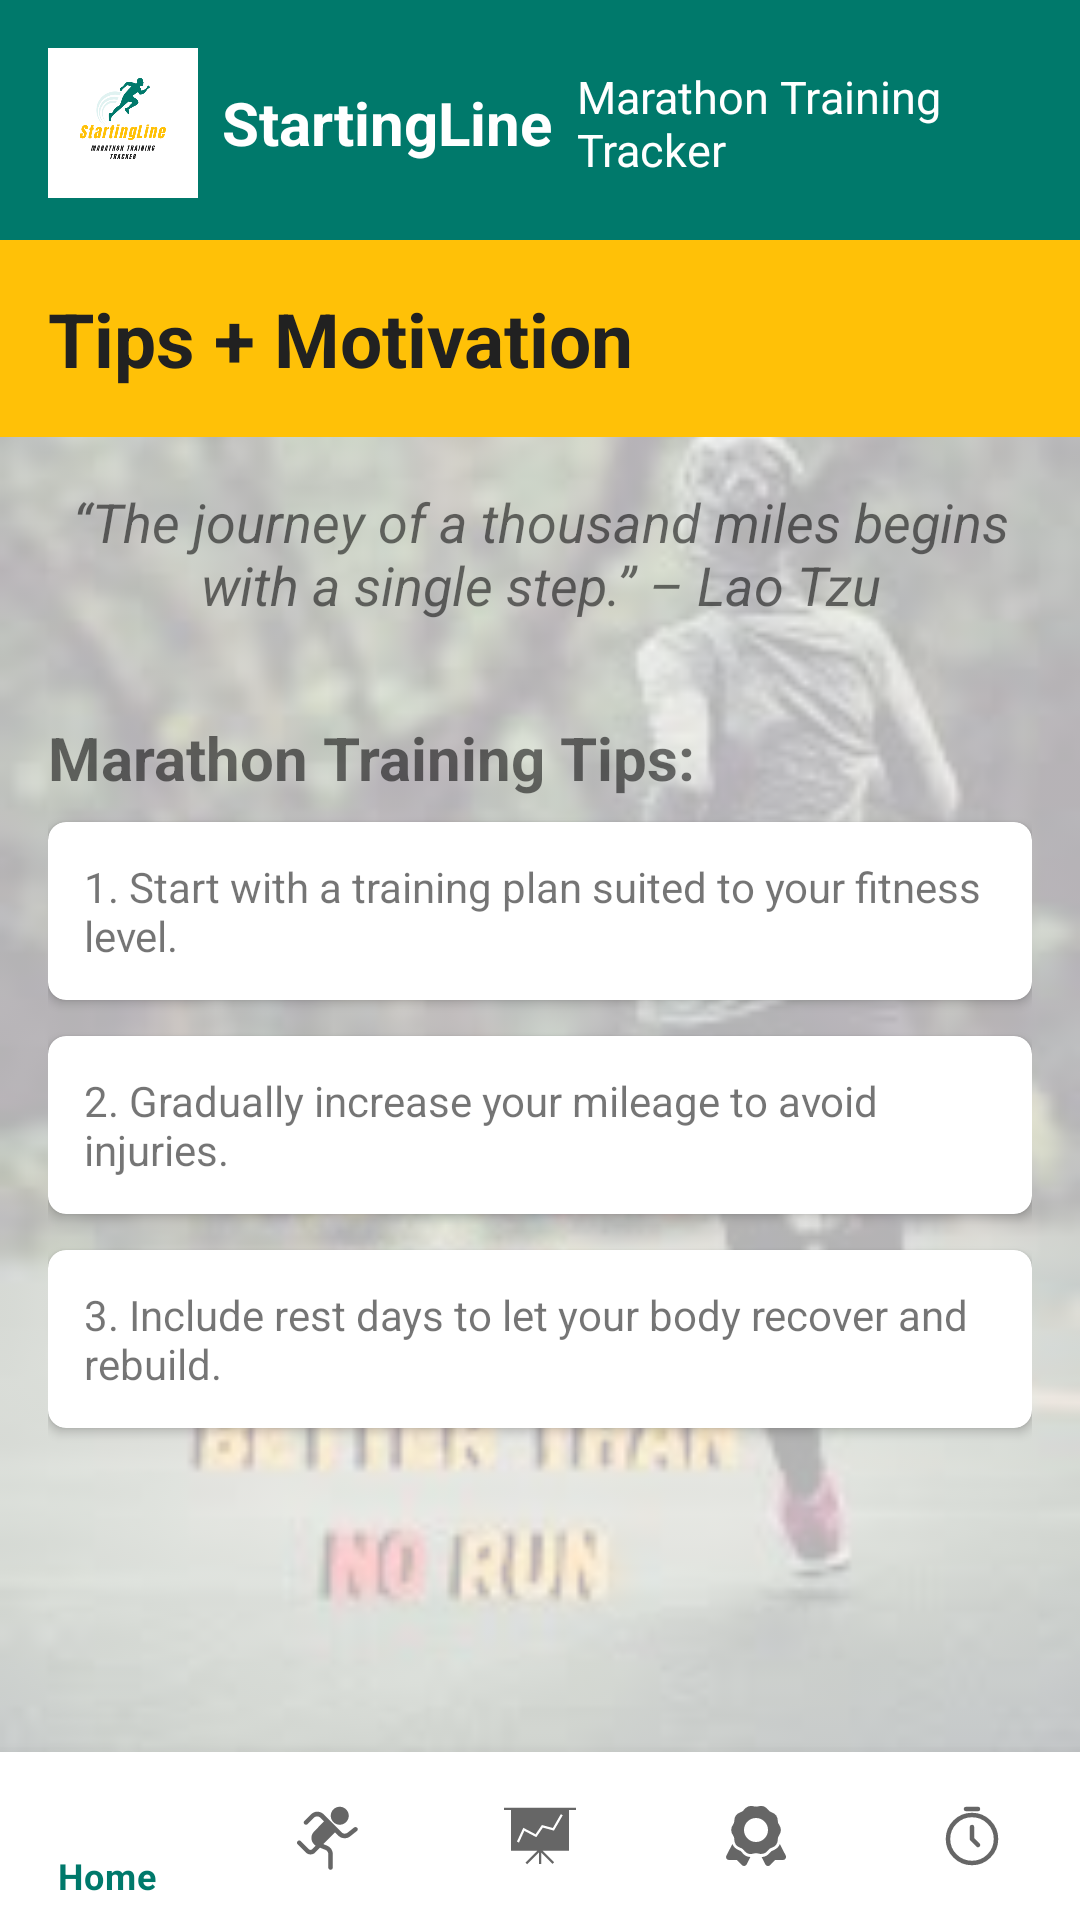

Produce the Android XML layout that renders to this screen, including the resource entries it uses.
<!-- AndroidManifest.xml: application theme Theme.StartingLineFitnessTracker -->
<!-- res/layout/activity_tips.xml -->
<?xml version="1.0" encoding="utf-8"?>
<androidx.constraintlayout.widget.ConstraintLayout
    xmlns:android="http://schemas.android.com/apk/res/android"
    xmlns:app="http://schemas.android.com/apk/res-auto"
    xmlns:tools="http://schemas.android.com/tools"
    android:layout_width="match_parent"
    android:layout_height="match_parent"
    tools:context=".TipsActivity">

    
    <ImageView
        android:id="@+id/background_image"
        android:layout_width="match_parent"
        android:layout_height="match_parent"
        android:src="@drawable/runquote"
        android:layout_centerInParent="true"
        android:alpha="0.3" />

    
    <LinearLayout
        android:id="@+id/linearLayout2"
        android:layout_width="match_parent"
        android:layout_height="wrap_content"
        android:gravity="center_vertical"
        android:orientation="horizontal"
        android:padding="16dp"
        android:background="#00796B"
        app:layout_constraintEnd_toEndOf="parent"
        app:layout_constraintStart_toStartOf="parent"
        app:layout_constraintTop_toTopOf="parent">

        <ImageView
            android:id="@+id/logo"
            android:layout_width="50dp"
            android:layout_height="50dp"
            android:contentDescription="@string/logo_description"
            android:src="@drawable/logo" />

        <TextView
            android:id="@+id/title"
            android:layout_width="wrap_content"
            android:layout_height="wrap_content"
            android:layout_marginStart="8dp"
            android:fontFamily="arial"
            android:text="StartingLine"
            android:textColor="@android:color/white"
            android:textSize="20sp"
            android:textStyle="bold" />

        <TextView
            android:id="@+id/subtitle"
            android:layout_width="wrap_content"
            android:layout_height="wrap_content"
            android:layout_marginStart="8dp"
            android:text="Marathon Training Tracker"
            android:textColor="@android:color/white"
            android:textSize="15sp" />
    </LinearLayout>

    
    <LinearLayout
        android:id="@+id/page_title"
        android:layout_width="match_parent"
        android:layout_height="wrap_content"
        android:layout_marginTop="80dp"
        android:background="#FFC107"
        android:orientation="horizontal"
        android:padding="16dp"
        app:layout_constraintEnd_toEndOf="parent"
        app:layout_constraintStart_toStartOf="parent"
        app:layout_constraintTop_toTopOf="parent">

        <TextView
            android:id="@+id/tips"
            android:layout_width="wrap_content"
            android:layout_height="wrap_content"
            android:text="Tips + Motivation"
            android:textColor="#212121"
            android:textSize="25sp"
            android:textStyle="bold" />
    </LinearLayout>

    
    <TextView
        android:id="@+id/inspirational_quote"
        android:layout_width="0dp"
        android:layout_height="wrap_content"
        android:layout_marginTop="16dp"
        android:layout_marginStart="16dp"
        android:layout_marginEnd="16dp"
        android:gravity="center"
        android:text="“The journey of a thousand miles begins with a single step.” – Lao Tzu"
        android:textSize="18sp"
        android:textStyle="italic"
        app:layout_constraintEnd_toEndOf="parent"
        app:layout_constraintStart_toStartOf="parent"
        app:layout_constraintTop_toBottomOf="@+id/page_title" />

    
    <LinearLayout
        android:id="@+id/training_tips"
        android:layout_width="match_parent"
        android:layout_height="wrap_content"
        android:layout_marginTop="32dp"
        android:layout_marginStart="16dp"
        android:layout_marginEnd="16dp"
        android:orientation="vertical"
        app:layout_constraintEnd_toEndOf="parent"
        app:layout_constraintStart_toStartOf="parent"
        app:layout_constraintTop_toBottomOf="@id/inspirational_quote">

        <TextView
            android:layout_width="wrap_content"
            android:layout_height="wrap_content"
            android:text="Marathon Training Tips:"
            android:textSize="20sp"
            android:textStyle="bold"
            android:layout_marginBottom="8dp" />

        
        <androidx.cardview.widget.CardView
            android:layout_width="match_parent"
            android:layout_height="wrap_content"
            android:layout_marginBottom="12dp"
        app:cardCornerRadius="6dp"
        app:cardElevation="2dp">
        <LinearLayout
            android:layout_width="match_parent"
            android:layout_height="wrap_content"
            android:orientation="vertical"
            android:padding="12dp">
            <TextView
                android:layout_width="wrap_content"
                android:layout_height="wrap_content"
                android:text="1. Start with a training plan suited to your fitness level." />
        </LinearLayout>
    </androidx.cardview.widget.CardView>

    <androidx.cardview.widget.CardView
        android:layout_width="match_parent"
        android:layout_height="wrap_content"
        android:layout_marginBottom="12dp"
        app:cardCornerRadius="6dp"
        app:cardElevation="2dp">
        <LinearLayout
            android:layout_width="match_parent"
            android:layout_height="wrap_content"
            android:orientation="vertical"
            android:padding="12dp">
            <TextView
                android:layout_width="wrap_content"
                android:layout_height="wrap_content"
                android:text="2. Gradually increase your mileage to avoid injuries." />
        </LinearLayout>
    </androidx.cardview.widget.CardView>
        <androidx.cardview.widget.CardView
            android:layout_width="match_parent"
            android:layout_height="wrap_content"
            android:layout_marginBottom="12dp"
            app:cardCornerRadius="6dp"
            app:cardElevation="2dp">
            <LinearLayout
                android:layout_width="match_parent"
                android:layout_height="wrap_content"
                android:orientation="vertical"
                android:padding="12dp">
                <TextView
                    android:layout_width="wrap_content"
                    android:layout_height="wrap_content"
                    android:text="3. Include rest days to let your body recover and rebuild." />
            </LinearLayout>
        </androidx.cardview.widget.CardView>

</LinearLayout>

    
    <com.google.android.material.bottomnavigation.BottomNavigationView
        android:id="@+id/bottom_navigation"
        android:layout_width="match_parent"
        android:layout_height="wrap_content"
        android:layout_alignParentBottom="true"
        app:menu="@menu/bottom_navigation_menu"
        app:layout_constraintBottom_toBottomOf="parent" />

</androidx.constraintlayout.widget.ConstraintLayout>
<!-- resources referenced by this layout -->
<resources>
  <!-- drawable logo: png bitmap (drawable-v24, 24839 bytes) -->
  <!-- drawable runquote: jpg bitmap (drawable, 8310 bytes) -->
  <string name="logo_description"> Running person App logo</string>
  <style name="Theme.StartingLineFitnessTracker" parent="Theme.MaterialComponents.DayNight.DarkActionBar">
          
          <item name="colorPrimary">@color/purple_500</item>
          <item name="colorPrimaryVariant">@color/purple_700</item>
          <item name="colorOnPrimary">@color/white</item>
          
          <item name="colorSecondary">@color/teal_200</item>
          <item name="colorSecondaryVariant">@color/teal_700</item>
          <item name="colorOnSecondary">@color/black</item>
          
          <item name="android:statusBarColor" tools:targetApi="l">?attr/colorPrimaryVariant</item>
          
      </style>
  <color name="purple_500">#00796B</color>
  <color name="purple_700">#E0F2F1</color>
  <color name="white">#FFFFFFFF</color>
  <color name="teal_200">#FF03DAC5</color>
  <color name="teal_700">#FF018786</color>
  <color name="black">#FF000000</color>
</resources>
